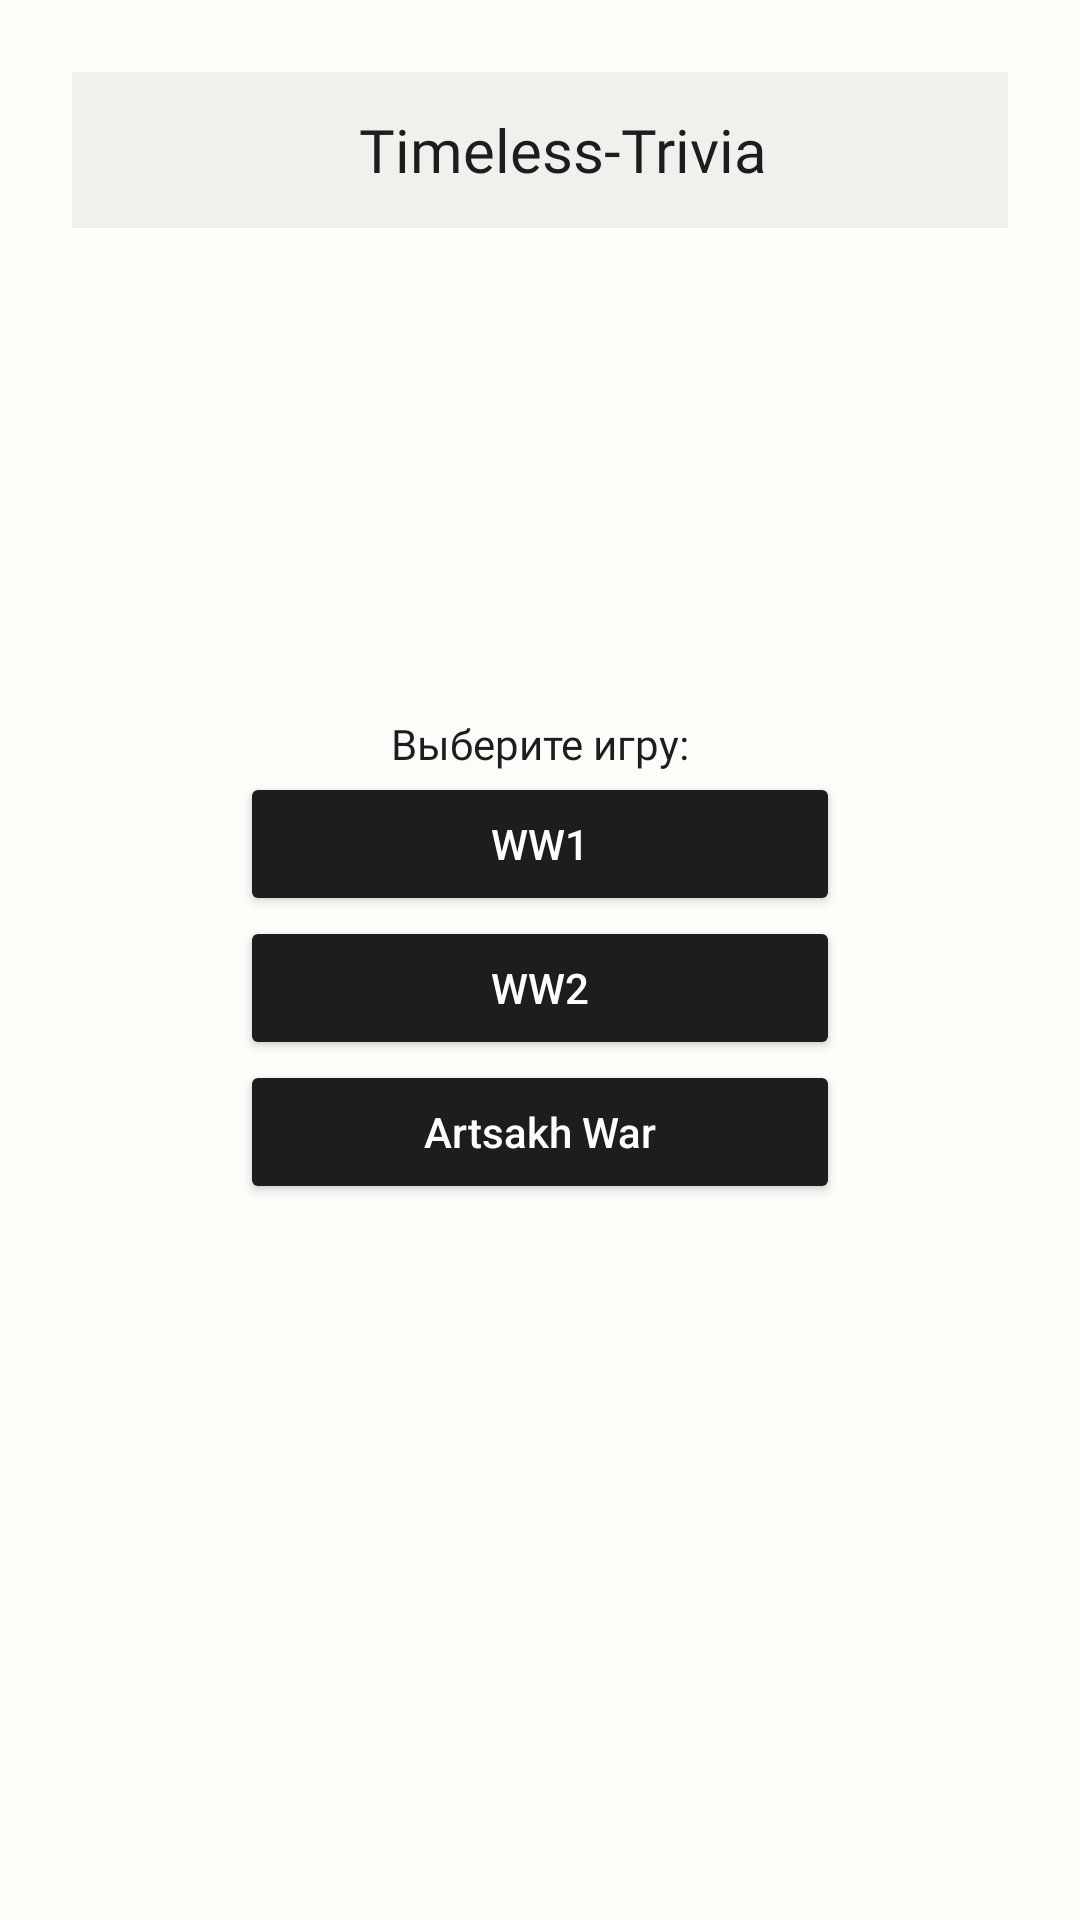

Write the Android layout XML for this screen, with the resource values it uses.
<!-- AndroidManifest.xml: application theme Theme.NewProject -->
<!-- res/layout/activity_game_links.xml -->
<androidx.constraintlayout.widget.ConstraintLayout xmlns:android="http://schemas.android.com/apk/res/android"
    xmlns:app="http://schemas.android.com/apk/res-auto"
    xmlns:tools="http://schemas.android.com/tools"
    android:layout_width="match_parent"
    android:layout_height="match_parent"
    android:background="@color/niceWhite"
    tools:context=".MainActivity"
    android:padding="24dp">

    <RelativeLayout
        android:layout_width="match_parent"
        android:layout_height="wrap_content"
        android:layout_gravity="top"
        android:background="@color/semiTransparent"
        android:orientation="horizontal"
        android:gravity="center"
        app:layout_constraintEnd_toEndOf="parent"
        app:layout_constraintStart_toStartOf="parent"
        tools:ignore="MissingConstraints">


        <RelativeLayout
            android:layout_width="150dp"
            android:layout_alignParentLeft="true"
            android:layout_height="wrap_content"
            android:layout_marginLeft="15dp"
            android:layout_centerInParent="true"
            android:gravity="center_horizontal">

            

            <TextView
                android:layout_width="match_parent"
                android:layout_height="52dp"
                android:fontFamily="@font/montserrat"
                android:gravity="center"
                android:text="Timeless-Trivia"
                android:textAlignment="center"
                android:textColor="@color/backgroundGray"
                android:textSize="20dp" />
        </RelativeLayout>
    </RelativeLayout>
    <LinearLayout
        android:layout_width="match_parent"
        android:layout_height="match_parent"
        android:gravity="center"
        android:orientation="vertical">
        <TextView
            android:layout_width="match_parent"
            android:layout_height="wrap_content"
            android:gravity="center"
            android:fontFamily="@font/montserrat"
            android:textColor="@color/backgroundGray"
            android:textSize="14dp"
            android:text="Выберите игру:"
            />
        <Button
            android:layout_width="200dp"
            android:layout_height="wrap_content"
            android:backgroundTint="@color/backgroundGray"
            android:textColor="#FFFFFF"
            android:id="@+id/button1"
            android:text="WW1"/>
        <Button
            android:layout_width="200dp"
            android:layout_height="wrap_content"
            android:textColor="#FFFFFF"
            android:id="@+id/button2"
            android:backgroundTint="@color/backgroundGray"
            android:text="WW2"/>
        <Button
            android:layout_width="200dp"
            android:layout_height="wrap_content"
            android:textColor="#FFFFFF"
            android:text="Artsakh War"
            android:id="@+id/button3"
            android:backgroundTint="@color/backgroundGray"
            android:textAllCaps="false"/>





    </LinearLayout>
</androidx.constraintlayout.widget.ConstraintLayout>
<!-- resources referenced by this layout -->
<resources>
  <color name="backgroundGray">#1d1d1d</color>
  <color name="niceWhite">#fffdfa</color>
  <color name="semiTransparent">#0D000000</color>
  <style name="Theme.NewProject" parent="Theme.MaterialComponents.DayNight.NoActionBar">
          
          <item name="colorPrimary">@color/purple_500</item>
          <item name="colorPrimaryVariant">@color/purple_700</item>
          <item name="colorOnPrimary">@color/white</item>
          
          <item name="colorSecondary">@color/teal_200</item>
          <item name="colorSecondaryVariant">@color/teal_700</item>
          <item name="colorOnSecondary">@color/black</item>
          
          <item name="android:statusBarColor" tools:targetApi="1">@color/black</item>
          
      </style>
  <color name="purple_500">#FF6200EE</color>
  <color name="purple_700">#FF3700B3</color>
  <color name="white">#FFFFFFFF</color>
  <color name="teal_200">#FF03DAC5</color>
  <color name="teal_700">#FF018786</color>
  <color name="black">#FF000000</color>
</resources>
